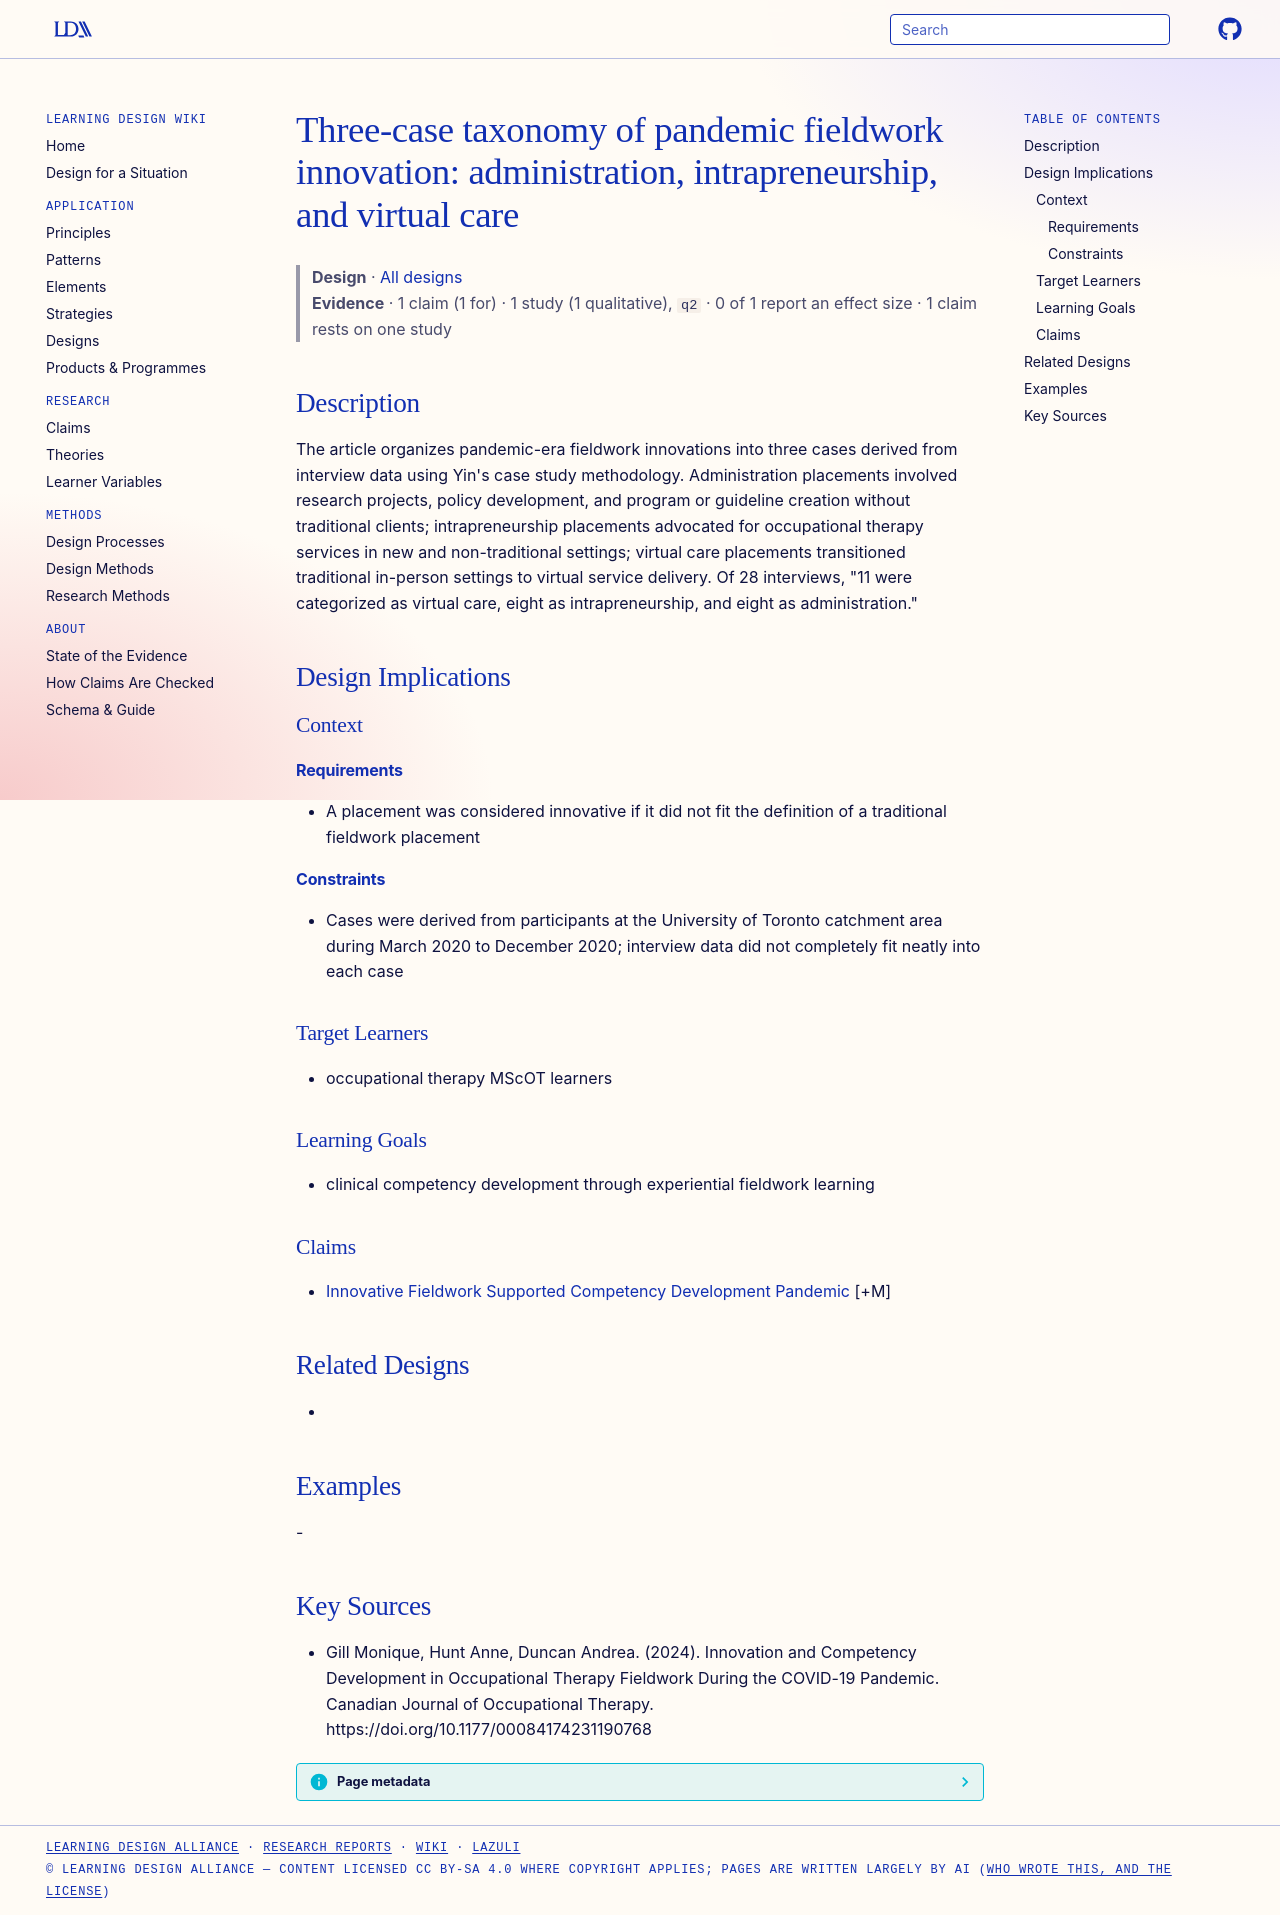

repository: Learning-Design-Alliance/learning-wiki · page: designs/pandemic-fieldwork-innovation-three-case-taxonomy/index.html · generator: mkdocs

---
type: design
id: pandemic-fieldwork-innovation-three-case-taxonomy
title: "Three-case taxonomy of pandemic fieldwork innovation: administration, intrapreneurship, and virtual care"
description: "The article organizes pandemic-era fieldwork innovations into three cases derived from interview data using Yin's case study methodology."
status: review
generated:
  by: "process:settle-candidates"
  at: 2026-11-07
sources:
  - id: gill-monique-2024
    resource: "https://doi.org/10.1177/00084174231190768"
    title: "Gill Monique, Hunt Anne, Duncan Andrea. (2024). Innovation and Competency Development in Occupational Therapy Fieldwork During the COVID-19 Pandemic. Canadian Journal of Occupational Therapy. https://doi.org/10.1177/00084174231190768"
    author: Gill Monique, Hunt Anne, Duncan Andrea
---

# Three-case taxonomy of pandemic fieldwork innovation: administration, intrapreneurship, and virtual care

> **Design** · [All designs](index.md)
> **Evidence** · 1 claim (1 for) · 1 study (1 qualitative), `q2` · 0 of 1 report an effect size · 1 claim rests on one study

## Description
The article organizes pandemic-era fieldwork innovations into three cases derived from interview data using Yin's case study methodology. Administration placements involved research projects, policy development, and program or guideline creation without traditional clients; intrapreneurship placements advocated for occupational therapy services in new and non-traditional settings; virtual care placements transitioned traditional in-person settings to virtual service delivery. Of 28 interviews, "11 were categorized as virtual care, eight as intrapreneurship, and eight as administration."

## Design Implications

### Context
#### Requirements
- A placement was considered innovative if it did not fit the definition of a traditional fieldwork placement
#### Constraints
- Cases were derived from participants at the University of Toronto catchment area during March 2020 to December 2020; interview data did not completely fit neatly into each case

### Target Learners
- occupational therapy MScOT learners

### Learning Goals
- clinical competency development through experiential fieldwork learning

### Claims
- [Innovative Fieldwork Supported Competency Development Pandemic](../claims/innovative-fieldwork-supported-competency-development-pandemic.md) [+M]

## Related Designs
- 

## Examples
-

## Key Sources
- Gill Monique, Hunt Anne, Duncan Andrea. (2024). Innovation and Competency Development in Occupational Therapy Fieldwork During the COVID-19 Pandemic. Canadian Journal of Occupational Therapy. https://doi.org/10.1177/00084174231190768
